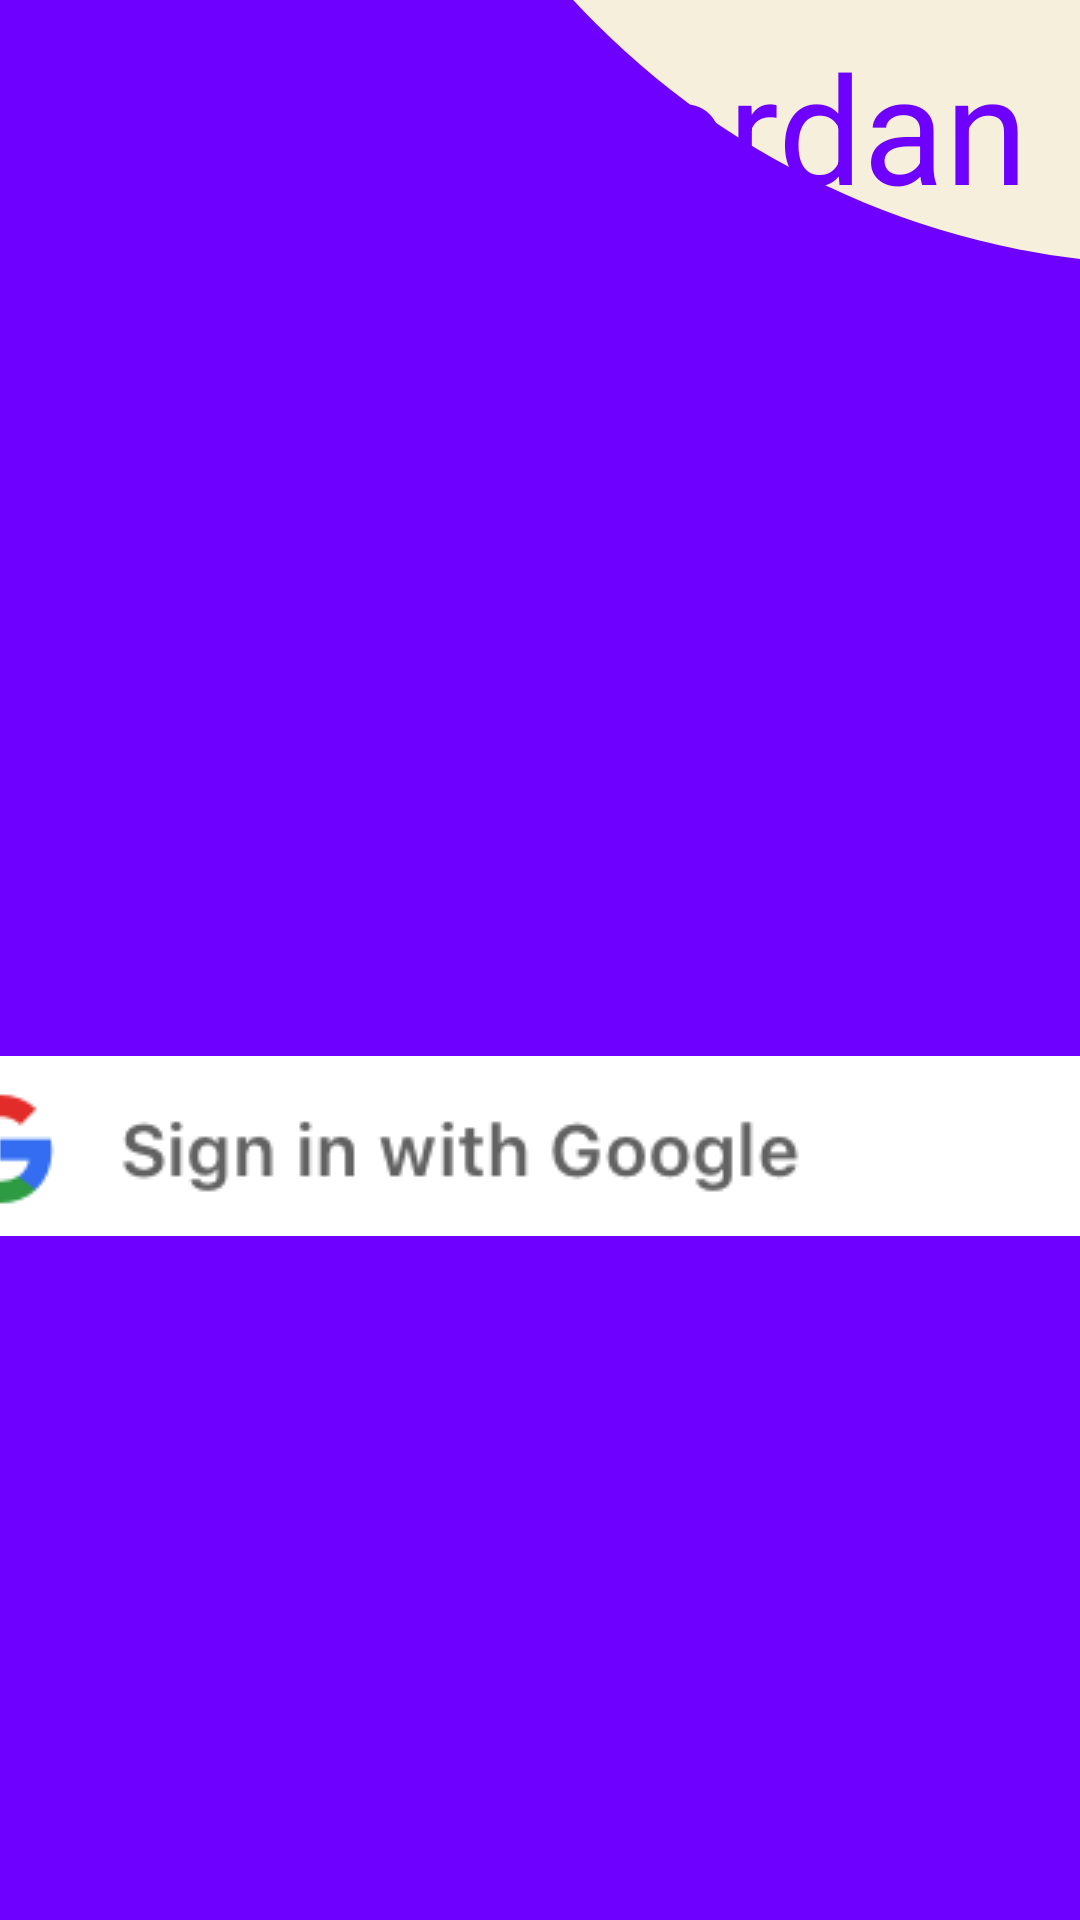

Write the Android layout XML for this screen, with the resource values it uses.
<!-- AndroidManifest.xml: application theme Theme.AppCompat -->
<!-- res/layout/activity_registro.xml -->
<?xml version="1.0" encoding="utf-8"?>
<androidx.constraintlayout.widget.ConstraintLayout xmlns:android="http://schemas.android.com/apk/res/android"
    xmlns:app="http://schemas.android.com/apk/res-auto"
    xmlns:tools="http://schemas.android.com/tools"
    android:layout_width="match_parent"
    android:layout_height="match_parent"
    tools:context=".Registro"
    android:background="@drawable/roxo"
    android:orientation="vertical"
    tools:ignore="RtlHardcoded">


    <View
        android:id="@+id/circulo"
        android:layout_width="550dp"
        android:layout_height="550dp"
        android:layout_marginStart="118dp"
        android:layout_marginBottom="552dp"
        android:background="@drawable/circulo_bege"
        app:layout_constraintBottom_toBottomOf="parent"
        app:layout_constraintStart_toStartOf="parent"
        tools:ignore="MissingConstraints,VisualLintBounds" />

    <TextView
        android:id="@+id/conta"
        android:layout_width="wrap_content"
        android:layout_height="wrap_content"
        android:text="Fordan"
        android:textAlignment="center"
        android:textColor="@color/azul"
        android:textSize="50sp"
        app:layout_constraintBottom_toBottomOf="@+id/circulo"
        app:layout_constraintEnd_toEndOf="parent"
        app:layout_constraintHorizontal_bias="0.798"
        app:layout_constraintStart_toStartOf="@+id/circulo"
        app:layout_constraintTop_toTopOf="parent"
        app:layout_constraintVertical_bias="0.414"
        tools:ignore="HardcodedText,MissingConstraints,TextContrastCheck" />

    <ImageButton
        android:id="@+id/google"
        android:layout_width="wrap_content"
        android:layout_height="60dp"
        app:layout_constraintBottom_toBottomOf="parent"
        app:layout_constraintEnd_toEndOf="parent"
        app:layout_constraintHorizontal_bias="0.0"
        app:layout_constraintStart_toStartOf="parent"
        app:layout_constraintTop_toTopOf="parent"
        app:layout_constraintVertical_bias="0.607"
        app:srcCompat="@drawable/google"
        tools:ignore="ContentDescription,SpeakableTextPresentCheck" />

</androidx.constraintlayout.widget.ConstraintLayout>
<!-- resources referenced by this layout -->
<resources>
  <color name="azul">#6e00ff</color>
  <!-- drawable circulo_bege (drawable) -->
  <?xml version="1.0" encoding="utf-8"?>
  <shape xmlns:android="http://schemas.android.com/apk/res/android">
  
      <solid android:color="@color/bege"/>
      <corners android:radius="10000dp"/>
  
  </shape>
  <!-- drawable google: png bitmap (drawable, 5739 bytes) -->
  <!-- drawable roxo (drawable) -->
  <?xml version="1.0" encoding="utf-8"?>
  <shape xmlns:android="http://schemas.android.com/apk/res/android">
      <gradient
          android:endColor="@color/azul"
          android:centerX="@color/azul"
          android:startColor="@color/azul"
          />
  </shape>
  <color name="bege">#f6efdc</color>
</resources>
